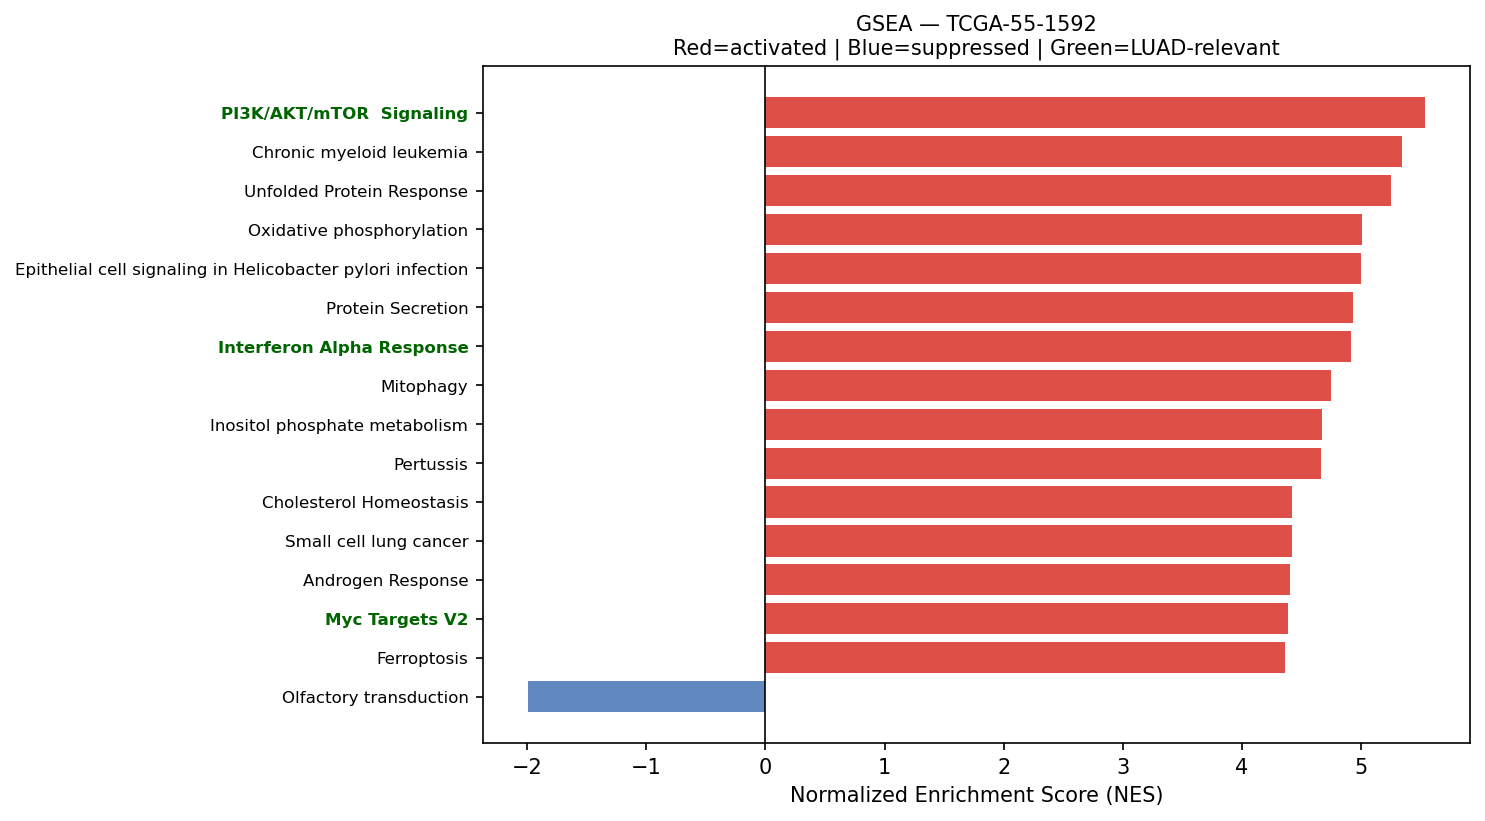

Source data for this figure (header and first rows):
Name	Term	ES	NES	NOM p-val	FDR q-val	FWER p-val	Tag %	Gene %	Lead_genes	gene_set_db	luad_relevant
prerank	PI3K/AKT/mTOR  Signaling	0.6662	5.538	0.0	0.0	0.0	93/105	28.56%	CALR;ARF1;HSP90B1;PFN1;RAC1;CFL1;ACTR2;S…	MSigDB_Hallmark_2020	True
prerank	Chronic myeloid leukemia	0.7182	5.341	0.0	0.0	0.0	64/76	20.60%	NFKBIA;HDAC1;GRB2;MAPK1;CDKN1A;BCL2L1;GA…	KEGG_2021_Human	False
prerank	Unfolded Protein Response	0.7392	5.246	0.0	0.0	0.0	98/112	19.06%	CALR;EEF2;HSPA5;XBP1;HSP90B1;YWHAZ;PDIA6…	MSigDB_Hallmark_2020	False
prerank	Oxidative phosphorylation	0.7396	5.005	0.0	0.0	0.0	98/133	14.42%	ND4;COX1;COX2;COX3;ND1;ND6;ATP6;CYTB;ND2…	KEGG_2021_Human	False
prerank	Epithelial cell signaling in Helicobacte…	0.6909	4.999	0.0	0.0	0.0	46/70	15.51%	RAC1;ATP6V1F;ATP6V0E1;NFKBIA;JUN;ATP6AP1…	KEGG_2021_Human	False
prerank	Protein Secretion	0.7579	4.929	0.0	0.0	0.0	82/96	17.49%	CD63;ARF1;PPT1;KRT18;ARCN1;TMED2;TMED10;…	MSigDB_Hallmark_2020	False
prerank	Interferon Alpha Response	0.7305	4.911	0.0	0.0	0.0	86/97	22.87%	HLA-C;CD74;B2M;LGALS3BP;IFITM3;TXNIP;LY6…	MSigDB_Hallmark_2020	True
prerank	Mitophagy	0.7217	4.744	0.0	0.0	0.0	59/68	22.94%	UBC;TFE3;RPS27A;UBB;JUN;ATF4;CITED2;UBA5…	KEGG_2021_Human	False
prerank	Inositol phosphate metabolism	0.6351	4.671	0.0	0.0	0.0	62/73	29.79%	TPI1;IMPA2;CDIPT;PIP4K2C;PI4KB;PIP4K2B;I…	KEGG_2021_Human	False
prerank	Pertussis	0.6676	4.664	0.0	0.0	0.0	60/76	25.46%	SFTPA2;SFTPA1;FOS;C1QB;C1QA;C1QC;C4BPA;C…	KEGG_2021_Human	False
prerank	Cholesterol Homeostasis	0.7218	4.422	0.0	0.0	0.0	58/74	16.73%	ACTG1;S100A11;SCD;LGALS3;MAL2;LGMN;CD9;A…	MSigDB_Hallmark_2020	False
prerank	Small cell lung cancer	0.6733	4.416	0.0	0.0	0.0	79/92	27.20%	FN1;NFKBIA;LAMC1;LAMB3;CDKN1A;BCL2L1;GAD…	KEGG_2021_Human	False
prerank	Androgen Response	0.7053	4.404	0.0	0.0	0.0	83/100	20.74%	B2M;H1-0;KRT19;DHCR24;SCD;KRT8;XRCC6;SAT…	MSigDB_Hallmark_2020	False
prerank	Myc Targets V2	0.7092	4.385	0.0	0.0	0.0	54/57	26.89%	NPM1;HSPD1;SRM;CBX3;TMEM97;DCTPP1;FARSA;…	MSigDB_Hallmark_2020	True
prerank	Ferroptosis	0.6947	4.364	0.0	0.0	0.0	30/41	15.15%	FTL;HMOX1;SAT1;GPX4;CP;SLC40A1;NCOA4;CYB…	KEGG_2021_Human	False
prerank	Coagulation	0.5798	4.308	0.0	0.0	0.0	89/138	21.91%	CTSB;C1QA;A2M;SERPINA1;TIMP1;SPARC;FN1;R…	MSigDB_Hallmark_2020	False
prerank	Vibrio cholerae infection	0.7113	4.267	0.0	0.0	0.0	34/50	12.86%	ACTG1;ACTB;PDIA4;ARF1;KDELR2;ATP6V1F;KDE…	KEGG_2021_Human	False
prerank	ErbB signaling pathway	0.6019	4.264	0.0	0.0	0.0	63/85	25.08%	ERBB2;JUN;EIF4EBP1;GRB2;MAPK1;CDKN1A;MAP…	KEGG_2021_Human	False
prerank	Proteasome	0.7568	4.07	0.0	0.0	0.0	37/46	14.57%	PSMB3;PSME1;PSMA7;PSMB4;PSMC3;PSMB5;PSMD…	KEGG_2021_Human	False
prerank	Lysosome	0.7042	4.063	0.0	0.0	0.0	101/127	20.55%	PSAP;LAPTM4A;CTSZ;CD63;GNS;CTSB;PPT1;CTS…	KEGG_2021_Human	False
prerank	B cell receptor signaling pathway	0.6428	4.046	0.0	0.0	0.0	66/79	28.43%	FOS;RAC1;NFKBIA;JUN;CD81;GRB2;MAPK1;MAPK…	KEGG_2021_Human	False
prerank	Endometrial cancer	0.666	4.039	0.0	0.0	0.0	42/58	20.16%	CDH1;ERBB2;CTNNA1;CTNNB1;GRB2;MAPK1;CDKN…	KEGG_2021_Human	False
prerank	Apoptosis	0.6697	4.013	0.0	0.0	0.0	113/142	24.74%	ACTG1;ACTB;FOS;CTSZ;CTSB;CTSD;NFKBIA;CTS…	KEGG_2021_Human	False
prerank	Pperoxisome	0.6392	4.005	0.0	0.0	0.0	69/103	17.28%	CRABP2;PRDX5;DHCR24;PRDX1;IDH1;PABPC1;CN…	MSigDB_Hallmark_2020	False
prerank	Bladder cancer	0.7175	3.981	0.0	0.0	0.0	32/41	18.51%	CDH1;ERBB2;MMP2;MAPK1;CDKN1A;MAPK3;NRAS;…	KEGG_2021_Human	False
prerank	IL-6/JAK/STAT3 Signaling	0.6414	3.976	0.0	0.0	0.0	61/87	23.33%	A2M;HMOX1;IL13RA1;CD9;CD14;SOCS3;JUN;TNF…	MSigDB_Hallmark_2020	False
prerank	Oocyte meiosis	0.4867	3.956	0.0	0.0	0.0	75/129	22.84%	YWHAQ;YWHAE;YWHAZ;CALM2;PPP1CB;CALM1;YWH…	KEGG_2021_Human	False
prerank	Reactive Oxygen Species Pathway	0.7211	3.932	0.0	0.0	0.0	41/48	21.43%	FTL;PRDX1;PRDX6;GPX4;TXN;JUNB;PDLIM1;NDU…	MSigDB_Hallmark_2020	False
prerank	Chagas disease	0.6152	3.927	0.0	0.0	0.0	74/101	27.04%	CALR;FOS;C1QB;C1QA;C1QC;C3;NFKBIA;GNAS;J…	KEGG_2021_Human	False
prerank	Viral myocarditis	0.682	3.88	0.0	0.0	0.0	37/57	13.95%	HLA-DRA;ACTG1;ACTB;HLA-C;HLA-DRB1;HLA-B;…	KEGG_2021_Human	False
prerank	p53 signaling pathway	0.6868	3.874	0.0	0.0	0.0	62/73	25.54%	SFN;EI24;PERP;CDKN1A;BCL2L1;GADD45B;SERP…	KEGG_2021_Human	True
prerank	Antigen processing and presentation	0.6226	3.794	0.0	0.0	0.0	40/70	8.38%	HLA-DRA;HLA-C;HLA-DRB1;CD74;CALR;B2M;HLA…	KEGG_2021_Human	False
prerank	Amino sugar and nucleotide sugar metabol…	0.7087	3.787	0.0	0.0	0.0	43/48	24.69%	CMAS;HEXB;CYB5R3;UGDH;PGM1;GALE;UAP1;CYB…	KEGG_2021_Human	False
prerank	TGF-beta Signaling	0.7522	3.786	0.0	0.0	0.0	47/54	19.00%	RHOA;CDH1;JUNB;FURIN;HDAC1;CTNNB1;PPP1CA…	MSigDB_Hallmark_2020	True
prerank	Vasopressin-regulated water reabsorption	0.6789	3.729	0.0	0.0	0.0	33/44	15.98%	AQP3;GNAS;ARHGDIB;ARHGDIA;CREB3;RAB11B;D…	KEGG_2021_Human	False
prerank	Peroxisome	0.6448	3.7	0.0	0.0	0.0	62/81	25.20%	PRDX5;PRDX1;IDH1;PMVK;SOD1;IDH2;CAT;ACSL…	KEGG_2021_Human	False
prerank	PD-L1 expression and PD-1 checkpoint pat…	0.6097	3.693	0.0	0.0	0.0	65/89	27.04%	FOS;NFKBIA;JUN;MAPK13;IFNGR2;MAPK1;IFNGR…	KEGG_2021_Human	True
prerank	Thyroid hormone signaling pathway	0.5562	3.683	0.0	0.0	0.0	80/121	20.60%	ACTG1;ACTB;ATP1B1;HDAC1;ATP1A1;CTNNB1;MA…	KEGG_2021_Human	False
prerank	Central carbon metabolism in cancer	0.5944	3.675	0.0	0.0	0.0	47/70	19.15%	PKM;LDHA;IDH1;ERBB2;IDH2;SLC1A5;MAPK1;G6…	KEGG_2021_Human	False
prerank	Notch signaling pathway	0.6814	3.67	0.0	0.0	0.0	49/59	25.79%	APH1A;NCSTN;HDAC1;DTX4;DTX3L;CIR1;SNW1;H…	KEGG_2021_Human	True
prerank	Long-term potentiation	0.5058	3.631	0.0	0.0	0.0	33/67	17.33%	CALM2;PPP1CB;ATF4;CALM1;PPP1CA;MAPK1;CAL…	KEGG_2021_Human	False
prerank	Fructose and mannose metabolism	0.6936	3.621	0.0	0.0	0.0	27/33	25.06%	TPI1;FBP1;PFKFB3;HK1;PFKL;HK2;GFUS;AKR1B…	KEGG_2021_Human	False
prerank	Acute myeloid leukemia	0.6522	3.567	0.0	0.0	0.0	52/67	23.70%	CD14;JUP;EIF4EBP1;PIM2;GRB2;MAPK1;MAPK3;…	KEGG_2021_Human	False
prerank	Colorectal cancer	0.6772	3.559	0.0	0.0	0.0	71/86	25.19%	FOS;RAC1;RHOA;JUN;CTNNB1;GRB2;MAPK1;CDKN…	KEGG_2021_Human	False
prerank	Glycerophospholipid metabolism	0.5517	3.554	0.0	0.0	0.0	61/97	23.25%	LPCAT1;PLD3;PLAAT3;LYPLA2;GPD1L;AGPAT2;C…	KEGG_2021_Human	False
prerank	Thyroid cancer	0.7042	3.53	0.0	0.0	0.0	27/37	18.51%	CDH1;NCOA4;CTNNB1;MAPK1;CDKN1A;GADD45B;M…	KEGG_2021_Human	False
prerank	Valine, leucine and isoleucine degradati…	0.6891	3.504	0.0	0.0	0.0	41/48	24.71%	ECHS1;HADHA;HADHB;ALDH9A1;HSD17B10;HIBAD…	KEGG_2021_Human	False
prerank	Basal cell carcinoma	0.5552	3.5	0.0	0.0	0.0	46/63	33.64%	CTNNB1;CDKN1A;GADD45B;FZD6;BAX;BAK1;DVL1…	KEGG_2021_Human	False
prerank	VEGF signaling pathway	0.6163	3.491	0.0	0.0	0.0	44/59	27.04%	HSPB1;RAC1;MAPK13;MAPK1;MAPK3;NRAS;KDR;M…	KEGG_2021_Human	False
prerank	RNA degradation	0.6427	3.489	0.0	0.0	0.0	65/76	23.40%	ENO1;BTG2;PABPC1;LSM2;XRN2;HSPD1;TOB1;EN…	KEGG_2021_Human	False
prerank	Leishmaniasis	0.6843	3.478	0.0	0.0	0.0	47/74	15.97%	HLA-DRA;HLA-DRB1;FOS;EEF1A1;MARCKSL1;HLA…	KEGG_2021_Human	False
prerank	Glutathione metabolism	0.677	3.476	0.0	0.0	0.0	40/56	16.73%	GSTP1;GPX1;PRDX6;GPX4;IDH1;GSTA1;GSTM1;G…	KEGG_2021_Human	False
prerank	Renal cell carcinoma	0.6604	3.465	0.0	0.0	0.0	50/69	16.58%	TFE3;RAC1;ELOB;JUN;EPAS1;GRB2;MAPK1;CDKN…	KEGG_2021_Human	False
prerank	Angiogenesis	0.6744	3.452	0.0	0.0	0.0	28/36	25.41%	SPP1;TIMP1;COL3A1;S100A4;LUM;APP;TNFRSF2…	MSigDB_Hallmark_2020	True
prerank	Pyruvate metabolism	0.5957	3.449	0.0	0.0	0.0	29/47	13.93%	PKM;LDHA;AKR1A1;GLO1;ACSS2;MDH2;ALDH9A1;…	KEGG_2021_Human	False
prerank	Prolactin signaling pathway	0.4966	3.434	0.0	0.0	0.0	42/70	20.00%	FOS;SOCS3;MAPK13;GRB2;MAPK1;MAPK3;NRAS;S…	KEGG_2021_Human	False
prerank	Fatty acid degradation	0.6631	3.424	0.0	0.0	0.0	31/43	21.33%	ECHS1;HADHA;ACADVL;HADHB;ACSL1;ALDH9A1;A…	KEGG_2021_Human	False
prerank	Propanoate metabolism	0.6933	3.42	0.0	0.0	0.0	25/34	19.45%	LDHA;ECHS1;HADHA;ACSS2;SUCLG2;MMUT;DLD;S…	KEGG_2021_Human	False
prerank	Notch Signaling	0.7186	3.398	0.0	0.0	0.0	30/32	26.70%	APH1A;DTX4;RBX1;PPARD;CUL1;CCND1;HES1;KA…	MSigDB_Hallmark_2020	True
prerank	Protein export	0.835	3.392	0.0	0.0	0.0	19/23	9.25%	HSPA5;SRP14;SRP9;SEC61A1;SRPRA;SEC61B;SR…	KEGG_2021_Human	False
... 130 more rows
